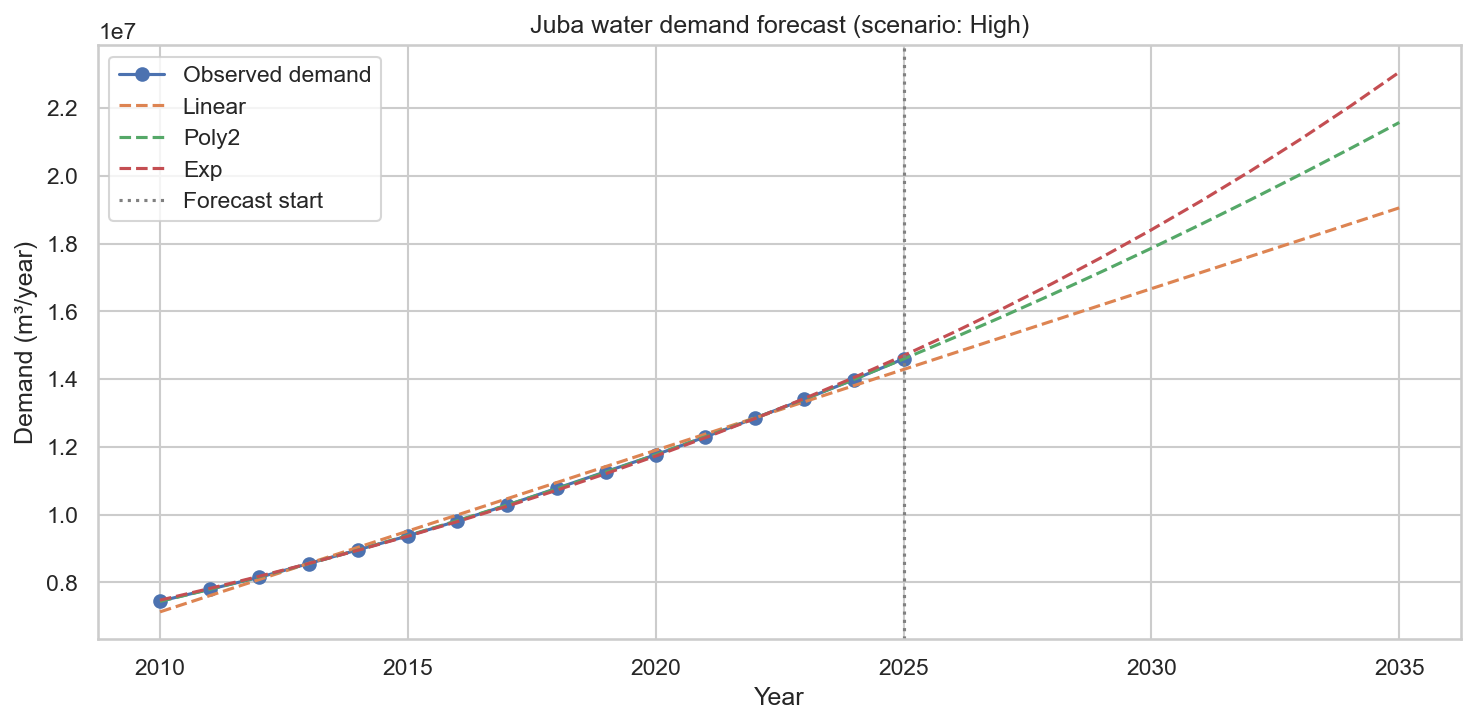

Data behind this chart, as committed beside it:
year, pop, pred_lr, pred_poly, pred_exp, pred_arima, pred_prophet
2010, 255000, 7129524, 7438879, 7474492, , 
2011, 267000, 7606557, 7792170, 7819044, , 
2012, 279000, 8083591, 8163139, 8179479, , 
2013, 293000, 8560624, 8551785, 8556529, , 
2014, 307000, 9037658, 8958109, 8950961, , 
2015, 321000, 9514691, 9382110, 9363574, , 
2016, 336000, 9991725, 9823789, 9795207, , 
2017, 352000, 10468758, 10283145, 10246738, , 
2018, 369000, 10945792, 10760179, 10719083, , 
2019, 386000, 11422825, 11254890, 11213201, , 
2020, 403000, 11899859, 11767278, 11730097, , 
2021, 421000, 12376892, 12297344, 12270820, , 
2022, 440000, 12853926, 12845087, 12836469, , 
2023, 459000, 13330959, 13410508, 13428193, , 
2024, 479000, 13807993, 13993606, 14047194, , 
2025, 500000, 14285026, 14594382, 14694729, , 
2026, 500000, 14762060, 15212835, 15372113, , 
2027, 500000, 15239094, 15848966, 16080722, , 
2028, 500000, 15716127, 16502774, 16821997, , 
2029, 500000, 16193161, 17174259, 17597442, , 
2030, 500000, 16670194, 17863422, 18408633, , 
2031, 500000, 17147228, 18570262, 19257217, , 
2032, 500000, 17624261, 19294780, 20144919, , 
2033, 500000, 18101295, 20036976, 21073541, , 
2034, 500000, 18578328, 20796848, 22044970, , 
2035, 500000, 19055362, 21574399, 23061179, , 
